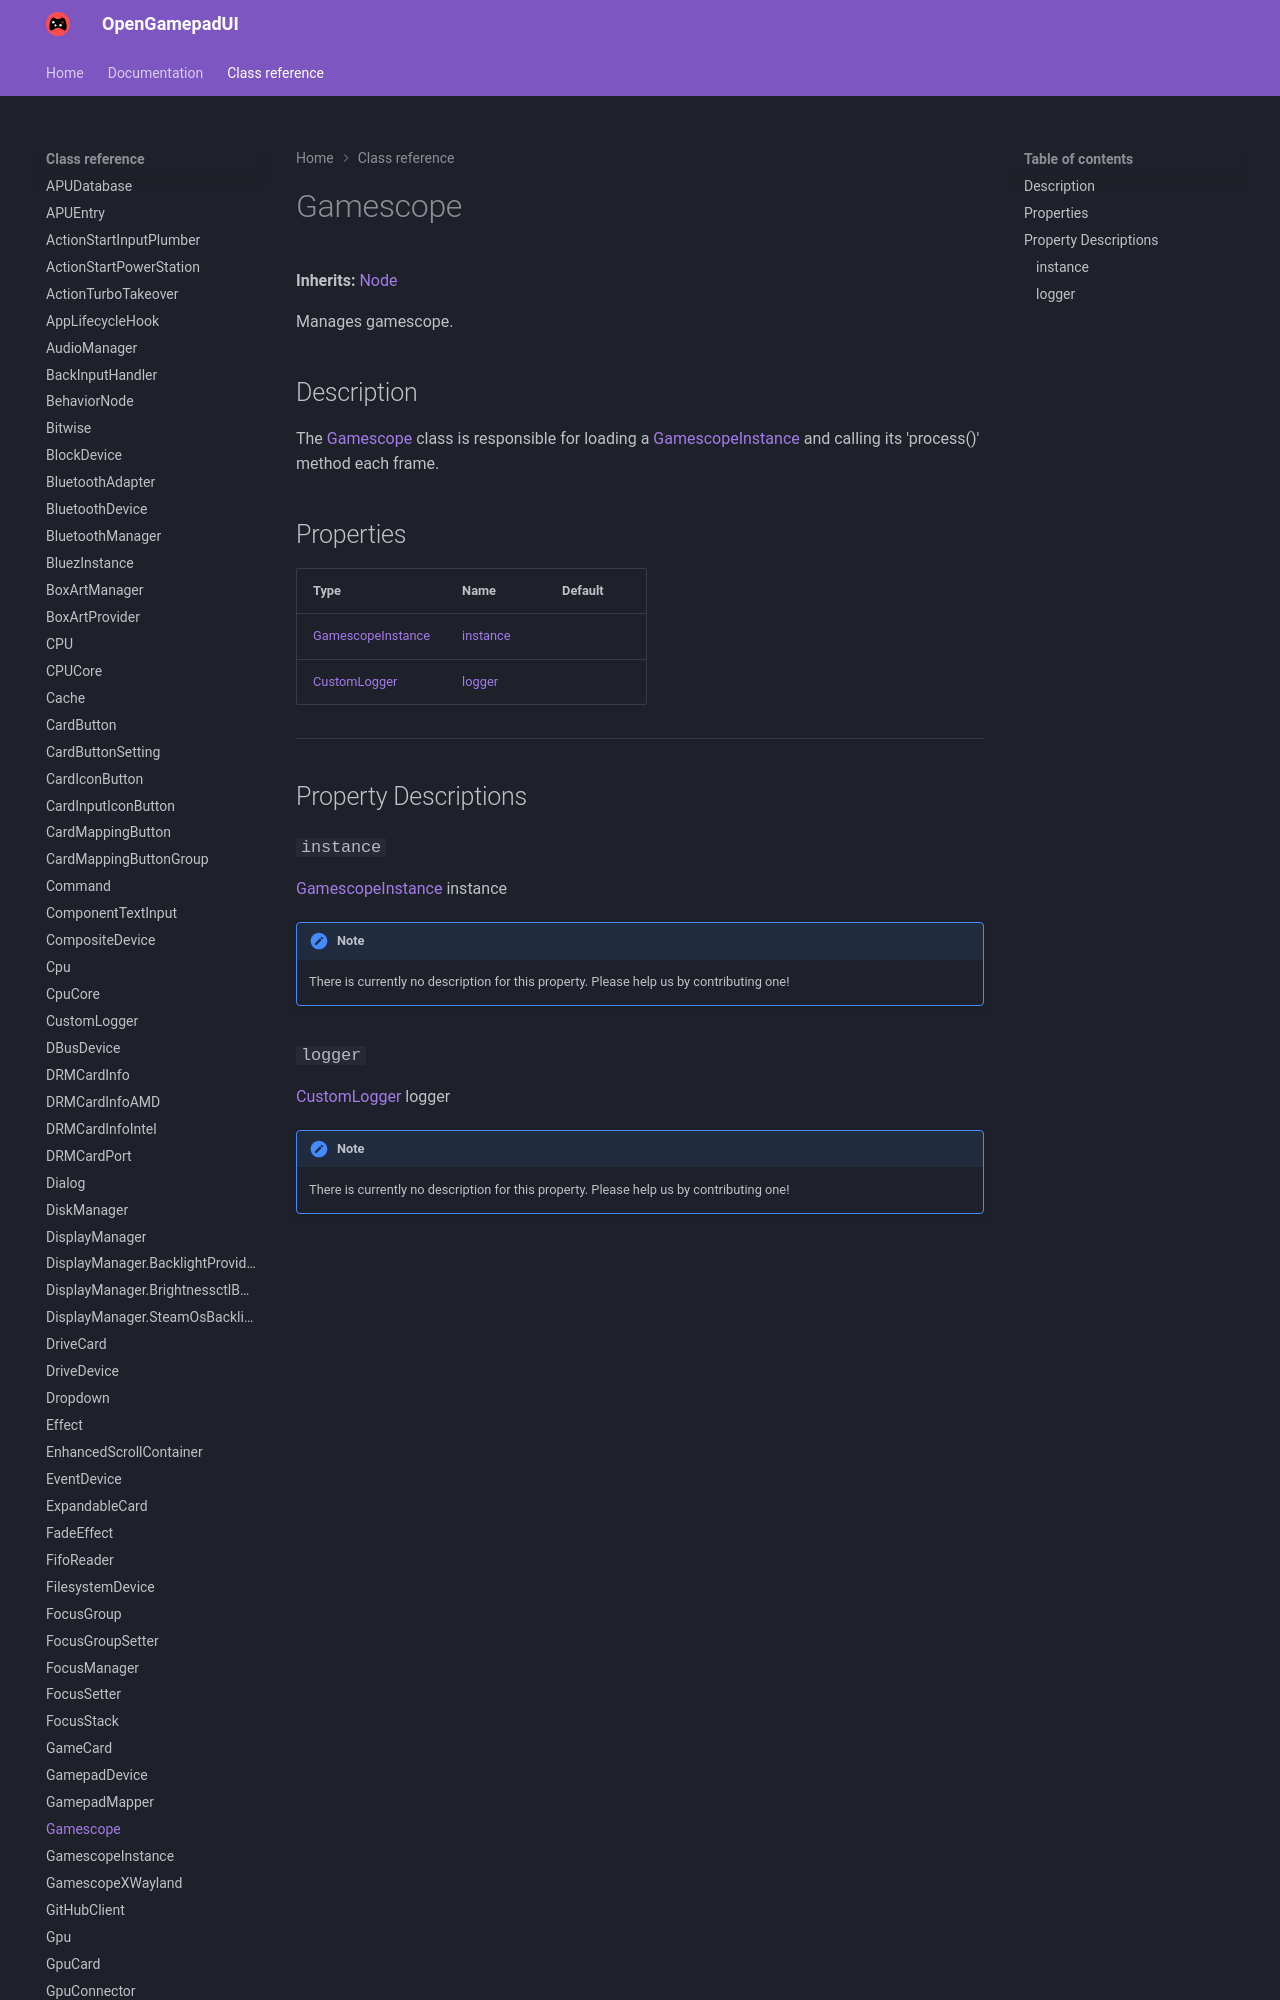

repository: ShadowBlip/OpenGamepadUI · page: class-reference/Gamescope/index.html · generator: mkdocs

# Gamescope

**Inherits:** [Node](https://docs.godotengine.org/en/stable/classes/class_node.html)

Manages gamescope.
## Description

The [Gamescope](../Gamescope) class is responsible for loading a [GamescopeInstance](../GamescopeInstance) and calling its 'process()' me
